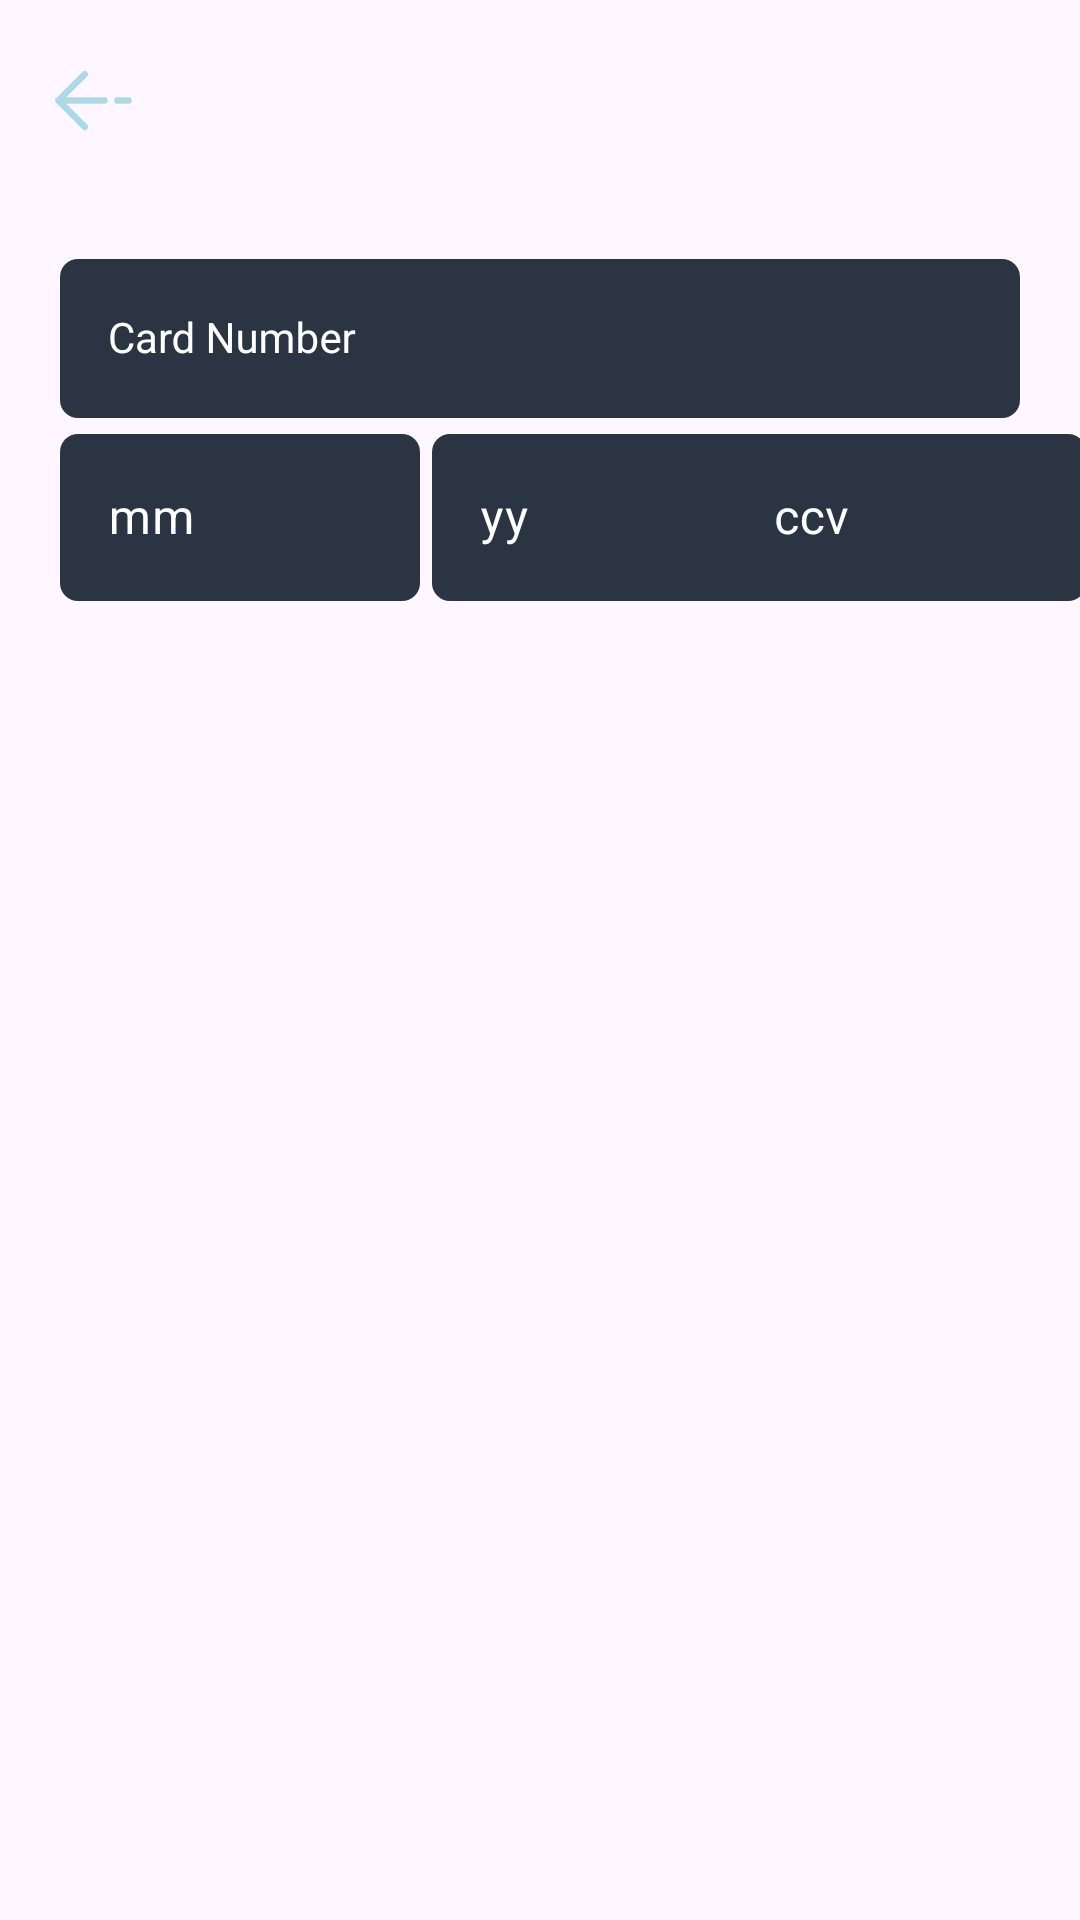

Layout XML and referenced resources for this Android screen:
<!-- AndroidManifest.xml: application theme Theme.FinalProject -->
<!-- res/layout/fragment_add_credit_card_layout.xml -->
<?xml version="1.0" encoding="utf-8"?>
<androidx.constraintlayout.widget.ConstraintLayout xmlns:android="http://schemas.android.com/apk/res/android"
    xmlns:app="http://schemas.android.com/apk/res-auto"
    android:layout_width="match_parent"
    android:layout_height="match_parent">

    <androidx.appcompat.widget.AppCompatImageView
        android:id="@+id/btn_back"
        android:layout_width="35dp"
        android:layout_height="35dp"
        android:layout_marginTop="16dp"
        android:src="@drawable/ic_arrow_back"
        app:layout_constraintEnd_toEndOf="parent"
        app:layout_constraintHorizontal_bias="0.042"
        app:layout_constraintStart_toStartOf="parent"
        app:layout_constraintTop_toTopOf="parent" />

    <com.google.android.material.textfield.TextInputLayout
        android:id="@+id/card_number_layout"
        style="@style/Widget.MaterialComponents.TextInputLayout.OutlinedBox"
        android:layout_width="match_parent"
        android:layout_height="wrap_content"
        android:layout_marginStart="20dp"
        android:layout_marginTop="80dp"
        android:layout_marginEnd="20dp"
        android:textColorHint="@color/white"
        app:hintTextAppearance="@style/TextAppearance.AppCompat.Small"
        app:layout_constraintEnd_toEndOf="parent"
        app:layout_constraintStart_toStartOf="parent"
        app:layout_constraintTop_toTopOf="parent">
        <com.google.android.material.textfield.TextInputEditText
            android:id="@+id/et_card_number"
            style="@style/CustomTextInputLayout"
            android:layout_width="match_parent"
            android:layout_height="wrap_content"
            android:background="@drawable/style_custom_edit_text"
            android:digits="0123456789 "
            android:hint="@string/card_number"
            android:inputType="number"
            android:maxLength="19"
            android:textColorHint="@color/white" />
    </com.google.android.material.textfield.TextInputLayout>

    <com.google.android.material.textfield.TextInputLayout
        android:id="@+id/expiry_month_layout"
        android:layout_width="120dp"
        android:layout_height="wrap_content"
        android:hint="@string/mm"
        android:textColorHint="@color/white"
        app:layout_constraintStart_toStartOf="@+id/card_number_layout"
        app:layout_constraintTop_toBottomOf="@+id/card_number_layout">
        <com.google.android.material.textfield.TextInputEditText
            android:id="@+id/et_expiry_month"
            android:layout_width="match_parent"
            android:layout_height="wrap_content"
            android:background="@drawable/style_custom_edit_text"
            android:inputType="number"
            android:maxLength="2"
            app:hintTextColor="@color/white" />
    </com.google.android.material.textfield.TextInputLayout>


    <com.google.android.material.textfield.TextInputLayout
        android:id="@+id/expiry_year_layout"
        android:layout_width="120dp"
        android:layout_height="wrap_content"
        android:layout_marginStart="4dp"
        android:hint="@string/yy"
        android:textColorHint="@color/white"
        app:layout_constraintStart_toEndOf="@+id/expiry_month_layout"
        app:layout_constraintTop_toBottomOf="@+id/card_number_layout"
        app:layout_constraintWidth_percent="0.4">
        <com.google.android.material.textfield.TextInputEditText
            android:id="@+id/et_expiry_year"
            android:layout_width="match_parent"
            android:layout_height="wrap_content"
            android:background="@drawable/style_custom_edit_text"
            android:inputType="number"
            android:maxLength="2" />
    </com.google.android.material.textfield.TextInputLayout>

    <com.google.android.material.textfield.TextInputLayout
        android:id="@+id/cvv_layout"
        style="@style/Widget.MaterialComponents.TextInputLayout.OutlinedBox"
        android:layout_width="120dp"
        android:layout_height="wrap_content"
        android:layout_marginEnd="20dp"
        android:textColorHint="@color/white"
        app:layout_constraintEnd_toEndOf="parent"
        app:layout_constraintStart_toEndOf="@+id/expiry_year_layout"
        app:layout_constraintTop_toBottomOf="@+id/card_number_layout">
        <com.google.android.material.textfield.TextInputEditText
            android:id="@+id/et_cvv"
            android:layout_width="match_parent"
            android:layout_height="wrap_content"
            android:background="@drawable/style_custom_edit_text"
            android:hint="@string/ccv"
            android:inputType="number"
            android:maxLength="2"
            android:textColorHint="@color/white" />
    </com.google.android.material.textfield.TextInputLayout>

    <androidx.appcompat.widget.AppCompatButton
        android:id="@+id/btn_add_credit_card"
        android:layout_width="match_parent"
        android:layout_height="wrap_content"
        android:layout_marginStart="20dp"
        android:layout_marginTop="664dp"
        android:layout_marginEnd="20dp"
        app:layout_constraintEnd_toEndOf="parent"
        app:layout_constraintHorizontal_bias="0.0"
        app:layout_constraintStart_toStartOf="parent"
        app:layout_constraintTop_toTopOf="parent" />

</androidx.constraintlayout.widget.ConstraintLayout>
<!-- resources referenced by this layout -->
<resources>
  <color name="white">#FFFFFFFF</color>
  <!-- drawable ic_arrow_back (drawable) -->
  <vector android:height="35dp" android:viewportHeight="24"
      android:viewportWidth="24" android:width="35dp" xmlns:android="http://schemas.android.com/apk/res/android">
      <path android:fillColor="#00000000"
          android:pathData="M4,12L10,6M4,12L10,18M4,12H14.5M20,12H17.5"
          android:strokeColor="@color/light_blue" android:strokeLineCap="round"
          android:strokeLineJoin="round" android:strokeWidth="1.5"/>
  </vector>
  <!-- drawable style_custom_edit_text (drawable) -->
  <?xml version="1.0" encoding="utf-8"?>
  <shape xmlns:android="http://schemas.android.com/apk/res/android">
      <solid android:color="@color/grey_blue"/>
      <corners android:radius="6dp"/>
  
  </shape>
  <string name="card_number">Card Number</string>
  <string name="ccv">ccv</string>
  <string name="mm">mm</string>
  <string name="yy">yy</string>
  <style name="CustomTextInputLayout" parent="Widget.MaterialComponents.TextInputLayout.OutlinedBox">
          <item name="hintTextColor">@color/white</item>
          <item name="android:textColorHint">@color/white</item>
          <item name="colorControlNormal">@color/white</item>
          <item name="colorControlActivated">@color/white</item>
          <item name="colorControlHighlight">@color/white</item>
      </style>
  <style name="Theme.FinalProject" parent="Base.Theme.FinalProject" />
  <color name="light_blue">#ADD8E6</color>
  <color name="grey_blue">#2A3442</color>
  <style name="Base.Theme.FinalProject" parent="Theme.Material3.DayNight.NoActionBar">
          
          
      </style>
</resources>
